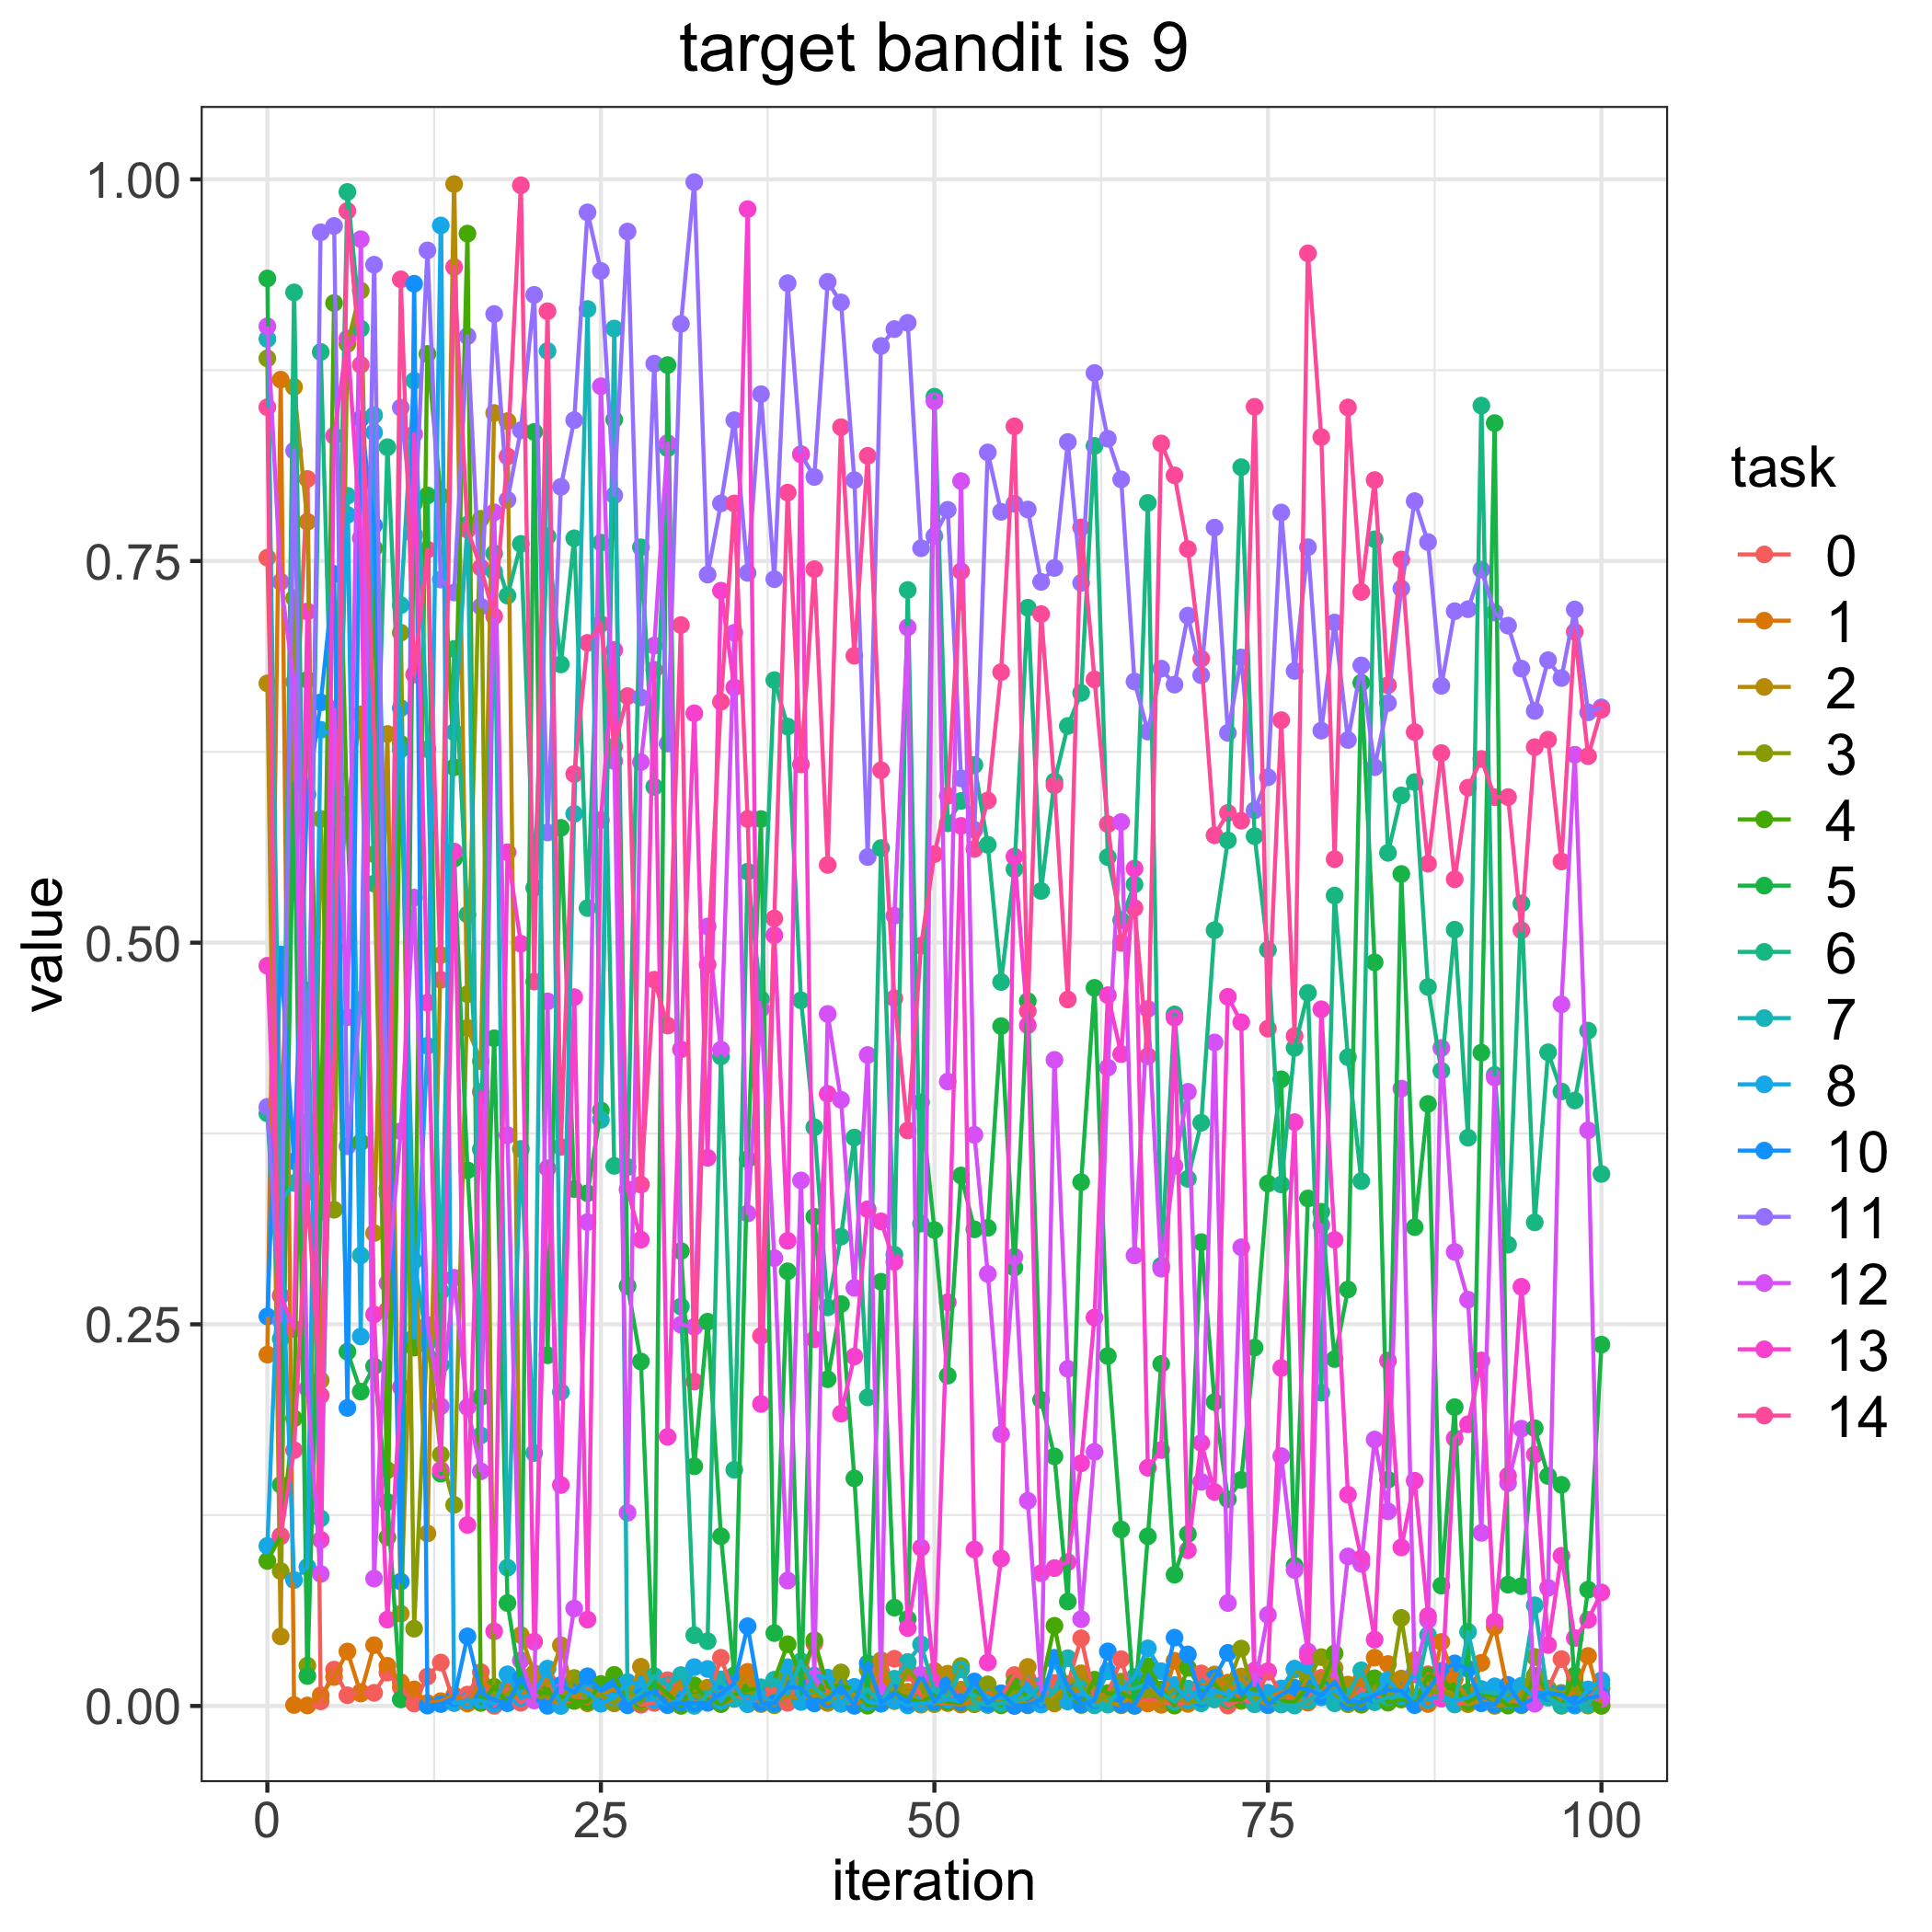

Values plotted in this chart, from the file beside it:
, 0.0, 1.0, 2.0, 3.0, 4.0, 5.0, 6.0, 7.0, 8.0, 10.0, 11.0, 12.0, 13.0, 14.0
0, 0.7522, 0.2302, 0.6699, 0.8827, 0.09499, 0.9351, 0.3882, 0.8955, 0.1048, 0.2551, 0.3925, 0.9037, 0.4849, 0.8507
1, 0.3736, 0.8688, 0.04556, 0.08835, 0.1113, 0.1448, 0.2405, 0.33, 0.3236, 0.4923, 0.2524, 0.7364, 0.2688, 0.1114
2, 0.6142, 0.0006491, 0.864, 0.7257, 0.1884, 0.6047, 0.926, 0.3426, 0.08248, 0.3568, 0.8222, 0.6708, 0.247, 0.1676
3, 0.8038, 0.0003521, 0.7757, 0.02646, 0.6721, 0.01964, 0.3824, 0.4686, 0.09107, 0.5972, 0.3439, 0.208, 0.7169, 0.3366
4, 0.003049, 0.007013, 0.2133, 0.581, 0.3536, 0.3237, 0.8869, 0.1229, 0.6394, 0.6574, 0.9653, 0.0865, 0.1089, 0.2034
5, 0.02381, 0.01896, 0.4965, 0.3251, 0.919, 0.5747, 0.5762, 0.5059, 0.6358, 0.7416, 0.9694, 0.6529, 0.832, 0.4291
6, 0.007027, 0.03568, 0.5906, 0.8922, 0.576, 0.2321, 0.9918, 0.7927, 0.7802, 0.1952, 0.3666, 0.4512, 0.8958, 0.9793
7, 0.0092, 0.008141, 0.6495, 0.9271, 0.3693, 0.2059, 0.9022, 0.2951, 0.242, 0.8432, 0.4626, 0.9608, 0.7649, 0.8785
8, 0.008628, 0.03983, 0.3097, 0.5579, 0.7584, 0.2225, 0.5387, 0.8455, 0.8342, 0.7733, 0.9441, 0.08345, 0.2565, 0.6372
9, 0.02189, 0.02632, 0.6367, 0.1545, 0.1105, 0.1336, 0.8246, 0.3389, 0.4816, 0.4741, 0.3355, 0.277, 0.0566, 0.2594
10, 0.01221, 0.01558, 0.06047, 0.703, 0.6302, 0.004299, 0.6266, 0.7211, 0.6536, 0.08152, 0.8505, 0.3764, 0.2088, 0.9345
11, 0.0016, 0.01089, 0.3148, 0.05061, 0.2348, 0.7878, 0.2915, 0.8681, 0.2413, 0.9316, 0.7672, 0.5295, 0.8331, 0.6756
12, 0.01932, 0.001919, 0.113, 0.2437, 0.8856, 0.7929, 0.2376, 0.6267, 0.4324, 0.0002574, 0.9534, 0.2496, 0.4607, 0.7575
13, 0.02844, 0.003159, 0.4919, 0.1647, 0.7927, 0.1522, 0.2235, 0.2714, 0.9698, 0.001237, 0.7379, 0.1963, 0.1546, 0.4757
14, 0.002042, 0.007142, 0.9969, 0.1317, 0.6148, 0.555, 0.6924, 0.6379, 0.001945, 0.005195, 0.7294, 0.2805, 0.5597, 0.9426
15, 0.007475, 0.00159, 0.4442, 0.4663, 0.9645, 0.3509, 0.5184, 0.7739, 0.003397, 0.0456, 0.8973, 0.1958, 0.1186, 0.7705
16, 0.02217, 0.01658, 0.4223, 0.7777, 0.00199, 0.2024, 0.3646, 0.1772, 0.003608, 0.008818, 0.7201, 0.1537, 0.4024, 0.7456
17, 0.000118, 0.01007, 0.847, 0.002649, 0.0125, 0.4374, 0.7549, 0.743, 0.001425, 0.003989, 0.9118, 0.7819, 0.04892, 0.7138
18, 0.01166, 0.007549, 0.8416, 0.008219, 0.002322, 0.06743, 0.7274, 0.09061, 0.02072, 0.001801, 0.79, 0.3739, 0.5592, 0.8185
19, 0.002109, 0.006132, 0.04643, 0.01536, 0.01361, 0.0125, 0.7612, 0.3649, 0.005266, 0.0181, 0.8357, 0.02989, 0.4993, 0.9961
20, 0.01088, 0.01494, 0.02143, 0.003705, 0.009937, 0.8345, 0.5359, 0.1657, 0.008042, 0.004772, 0.9243, 0.003775, 0.04213, 0.4745
21, 0.01647, 0.005366, 0.01325, 0.0073, 0.00836, 0.2297, 0.7662, 0.8876, 0.02448, 0.0001025, 0.5722, 0.4616, 0.3522, 0.9136
22, 0.002848, 0.001128, 0.03976, 0.003309, 0.006214, 0.5752, 0.6823, 0.2057, 1.06826306170829e-06, 0.01377, 0.7986, 0.009084, 0.1447, 0.3661
23, 0.003573, 0.005714, 0.005799, 0.01831, 0.003266, 0.3386, 0.7649, 0.5844, 0.01142, 0.008748, 0.8423, 0.06383, 0.4643, 0.6105
24, 0.0111, 0.001793, 0.01046, 0.003005, 0.002734, 0.3359, 0.5227, 0.9151, 0.00906, 0.01946, 0.9784, 0.3169, 0.05659, 0.6964
25, 0.006628, 0.008348, 0.006995, 0.007157, 0.01442, 0.3901, 0.7621, 0.384, 0.001451, 0.009692, 0.94, 0.8645, 0.5803, 0.7088
26, 0.001732, 0.01062, 0.01269, 0.001997, 0.02037, 0.8427, 0.3538, 0.9023, 0.00567, 0.01422, 0.7931, 0.6189, 0.6917, 0.6285
27, 0.008886, 0.005992, 0.005838, 0.01089, 0.001861, 0.2751, 0.353, 0.001341, 0.01563, 0.0004492, 0.9658, 0.1266, 0.3384, 0.6615
28, 0.0007818, 0.004852, 0.02571, 0.002138, 0.004353, 0.2256, 0.759, 0.008233, 0.01451, 0.005853, 0.6606, 0.6183, 0.3055, 0.3415
29, 0.002033, 0.017, 0.007731, 0.01661, 0.01496, 0.005374, 0.6021, 0.01959, 0.004005, 0.009775, 0.8793, 0.6946, 0.6788, 0.4757
30, 0.01687, 0.005763, 0.0009279, 0.006957, 0.008017, 0.8783, 0.8238, 0.01346, 0.0005704, 0.0007433, 0.6304, 0.8273, 0.1763, 0.4457
31, 0.01171, 0.0164, 0.01439, 0.003069, 6.934430668606195e-05, 0.298, 0.2617, 0.02024, 0.005086, 0.002132, 0.9054, 0.2498, 0.4301, 0.708
32, 0.002325, 0.001194, 0.01019, 0.006741, 0.01354, 0.157, 0.04637, 8.777798956667198e-05, 0.02546, 0.001813, 0.9982, 0.2483, 0.6502, 0.2126
33, 0.004309, 0.00578, 0.01198, 0.003656, 0.00458, 0.2517, 0.04245, 0.007296, 0.02425, 0.002045, 0.7411, 0.5106, 0.3591, 0.4856
34, 0.03156, 0.001448, 0.008544, 0.003495, 0.001222, 0.1112, 0.4255, 0.01745, 0.003218, 0.007916, 0.7878, 0.4299, 0.7306, 0.6578
35, 0.006998, 0.004793, 0.01434, 0.008308, 0.007233, 0.02012, 0.1547, 0.004627, 0.01401, 0.01494, 0.8423, 0.703, 0.6672, 0.7877
36, 0.003705, 0.02236, 0.01616, 0.009378, 0.01039, 0.3581, 0.5465, 0.001081, 0.001624, 0.05224, 0.7422, 0.3226, 0.9805, 0.581
37, 0.003938, 0.00448, 0.001232, 0.006618, 0.01175, 0.581, 0.4629, 0.01225, 0.007323, 0.001916, 0.8593, 0.4566, 0.1979, 0.2424
38, 0.01126, 0.002135, 0.002952, 0.0004535, 0.01701, 0.04774, 0.672, 0.01714, 0.001419, 0.001798, 0.7381, 0.2934, 0.5049, 0.5159
39, 0.002074, 0.008139, 0.006425, 0.02004, 0.04042, 0.2848, 0.6416, 0.007744, 0.02541, 0.01237, 0.932, 0.08218, 0.3047, 0.7948
40, 0.01821, 0.02428, 0.005017, 0.01101, 0.01987, 0.005066, 0.4622, 0.02934, 0.002615, 0.01185, 0.8199, 0.3443, 0.82, 0.6167
41, 0.04098, 0.01338, 0.006763, 0.009759, 0.04309, 0.3205, 0.3791, 0.01192, 0.01992, 0.001685, 0.8051, 0.0182, 0.2402, 0.7446
42, 0.00966, 0.001978, 0.008128, 0.002958, 0.01256, 0.214, 0.2611, 0.004434, 0.01854, 0.004381, 0.9329, 0.4533, 0.4009, 0.5509
43, 0.002595, 0.005491, 0.005295, 0.02197, 0.0131, 0.2633, 0.3074, 0.001507, 0.001532, 0.013, 0.9194, 0.3971, 0.1915, 0.8377
44, 0.001449, 0.001794, 0.007653, 0.0002575, 0.0113, 0.1491, 0.3723, 0.003171, 0.01253, 0.0001905, 0.803, 0.2739, 0.2289, 0.6879
45, 0.005539, 0.003857, 0.009326, 0.02371, 0.0001786, 0.002235, 0.2021, 0.01098, 0.002749, 0.02805, 0.5561, 0.4264, 0.3254, 0.8189
46, 0.02288, 0.01918, 0.02994, 0.003048, 0.001576, 0.2779, 0.562, 0.001742, 0.001563, 0.002038, 0.8909, 0.01265, 0.3174, 0.6129
47, 0.03093, 0.008853, 0.007621, 0.003176, 0.009311, 0.06442, 0.2956, 0.01784, 0.003762, 0.008507, 0.9019, 0.5176, 0.2908, 0.4636
48, 0.02181, 0.008319, 0.009319, 0.02382, 0.005146, 0.05699, 0.731, 0.0288, 0.0003915, 0.002462, 0.906, 0.7066, 0.05102, 0.377
49, 0.006557, 0.01534, 0.0008351, 0.01352, 0.002468, 0.3954, 0.316, 0.04035, 0.001787, 0.02021, 0.7583, 0.02029, 0.1037, 0.498
50, 0.003373, 0.001913, 0.02297, 0.00119, 0.007217, 0.3118, 0.8576, 0.01023, 0.002396, 0.002745, 0.7664, 0.8547, 0.01739, 0.558
51, 0.005437, 0.001881, 0.02112, 0.006931, 0.002795, 0.2164, 0.5782, 0.004167, 0.004226, 0.01371, 0.7835, 0.409, 0.2645, 0.5962
52, 0.01066, 0.0009308, 0.0103, 0.02618, 0.001994, 0.3475, 0.5928, 0.02397, 0.003084, 0.002656, 0.6076, 0.8024, 0.5765, 0.7433
53, 0.01334, 0.003112, 0.003668, 0.001101, 0.01093, 0.3122, 0.6164, 0.002509, 0.01399, 0.01605, 0.5739, 0.3741, 0.1025, 0.5614
54, 0.003159, 0.009019, 0.0007587, 0.01419, 0.003887, 0.3132, 0.5641, 0.0007365, 0.00557, 0.001711, 0.8211, 0.2831, 0.0285, 0.5931
55, 0.005356, 0.004757, 0.005158, 0.004864, 0.0004259, 0.4453, 0.4742, 0.001822, 0.005349, 0.008336, 0.7822, 0.178, 0.09663, 0.6772
56, 0.02025, 0.004341, 6.26735831072219e-05, 0.009248, 0.01525, 0.2872, 0.5481, 0.002804, 0.00472, 0.0001389, 0.7876, 0.2943, 0.5564, 0.8382
57, 0.01779, 0.00139, 0.02558, 0.0004311, 0.005327, 0.4617, 0.7194, 0.005482, 0.01447, 0.0007242, 0.7837, 0.1344, 0.4459, 0.4552
58, 0.003981, 0.006334, 0.001932, 0.00495, 0.0126, 0.2005, 0.5339, 0.01349, 0.0008816, 0.004145, 0.7363, 0.01096, 0.08701, 0.7152
59, 0.01509, 0.001633, 0.005654, 0.002418, 0.05251, 0.1635, 0.6056, 0.009355, 0.02982, 0.03156, 0.7455, 0.4232, 0.09034, 0.603
... 41 more rows
